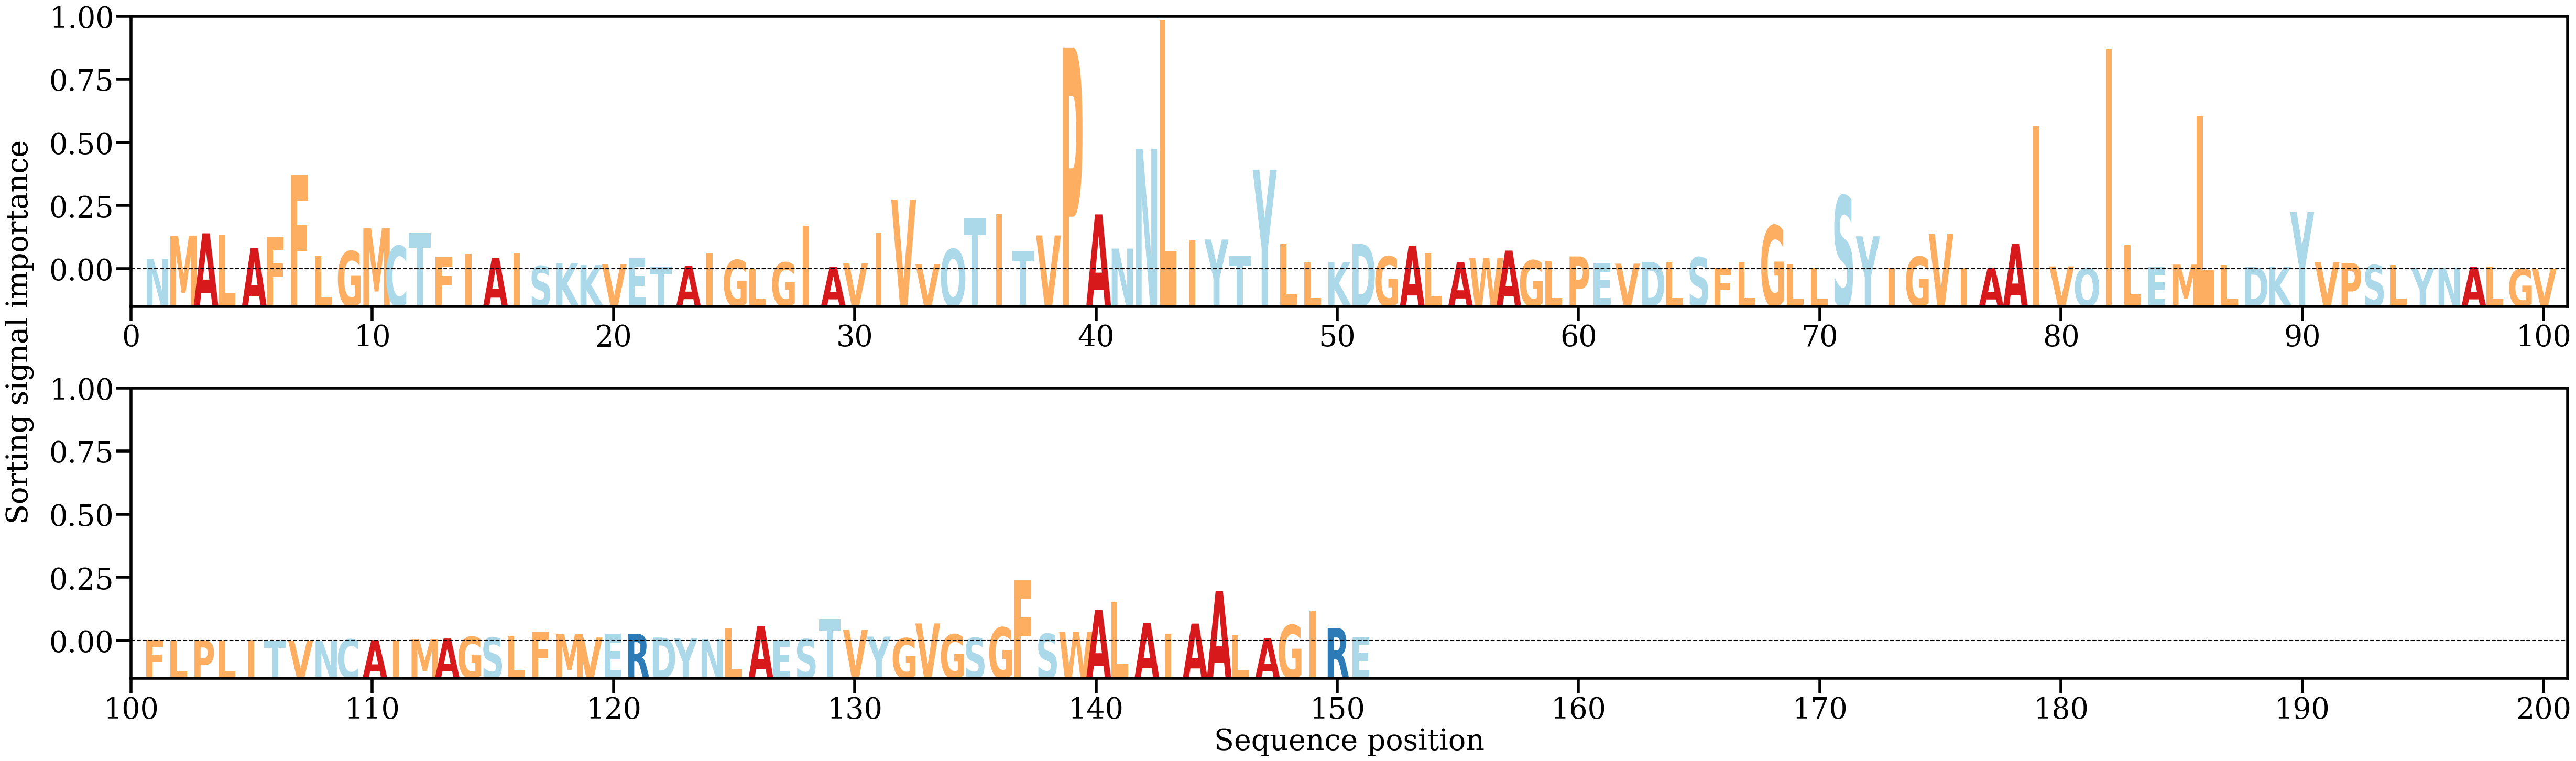

Data behind this chart, as committed beside it:
AA, Alpha
N, [0.00312693]
M, [0.01009767]
A, [0.01083771]
L, [0.0103788]
A, [0.00638694]
F, [0.0097677]
F, [0.02837204]
L, [0.00397465]
G, [0.00548559]
M, [0.01237756]
C, [0.00706964]
T, [0.01085186]
F, [0.00377843]
I, [0.00463462]
A, [0.0034925]
I, [0.00496948]
S, [0.00101435]
K, [0.00186601]
K, [0.00127832]
V, [0.00159059]
E, [0.0035382]
T, [0.00089005]
A, [0.00102988]
I, [0.00489675]
G, [0.00282263]
L, [0.0001146]
G, [0.00208063]
I, [0.01314667]
A, [0.00070601]
V, [0.00177842]
I, [0.01107195]
V, [0.0209747]
V, [0.0016049]
Q, [0.00612299]
T, [0.01552657]
I, [0.01660129]
T, [0.00561486]
V, [0.0102075]
P, [0.06675871]
A, [0.01653677]
N, [0.00626237]
N, [0.0362876]
L, [0.07487868]
I, [0.00889326]
Y, [0.00897857]
T, [0.00397376]
Y, [0.03001425]
L, [0.00761407]
L, [0.00205788]
K, [0.00216173]
D, [0.0076887]
G, [0.0039082]
A, [0.00712117]
L, [0.00478606]
A, [0.00214128]
W, [0.00347728]
A, [0.00565131]
G, [0.00273254]
L, [0.00233041]
P, [0.0038911]
... 91 more rows
